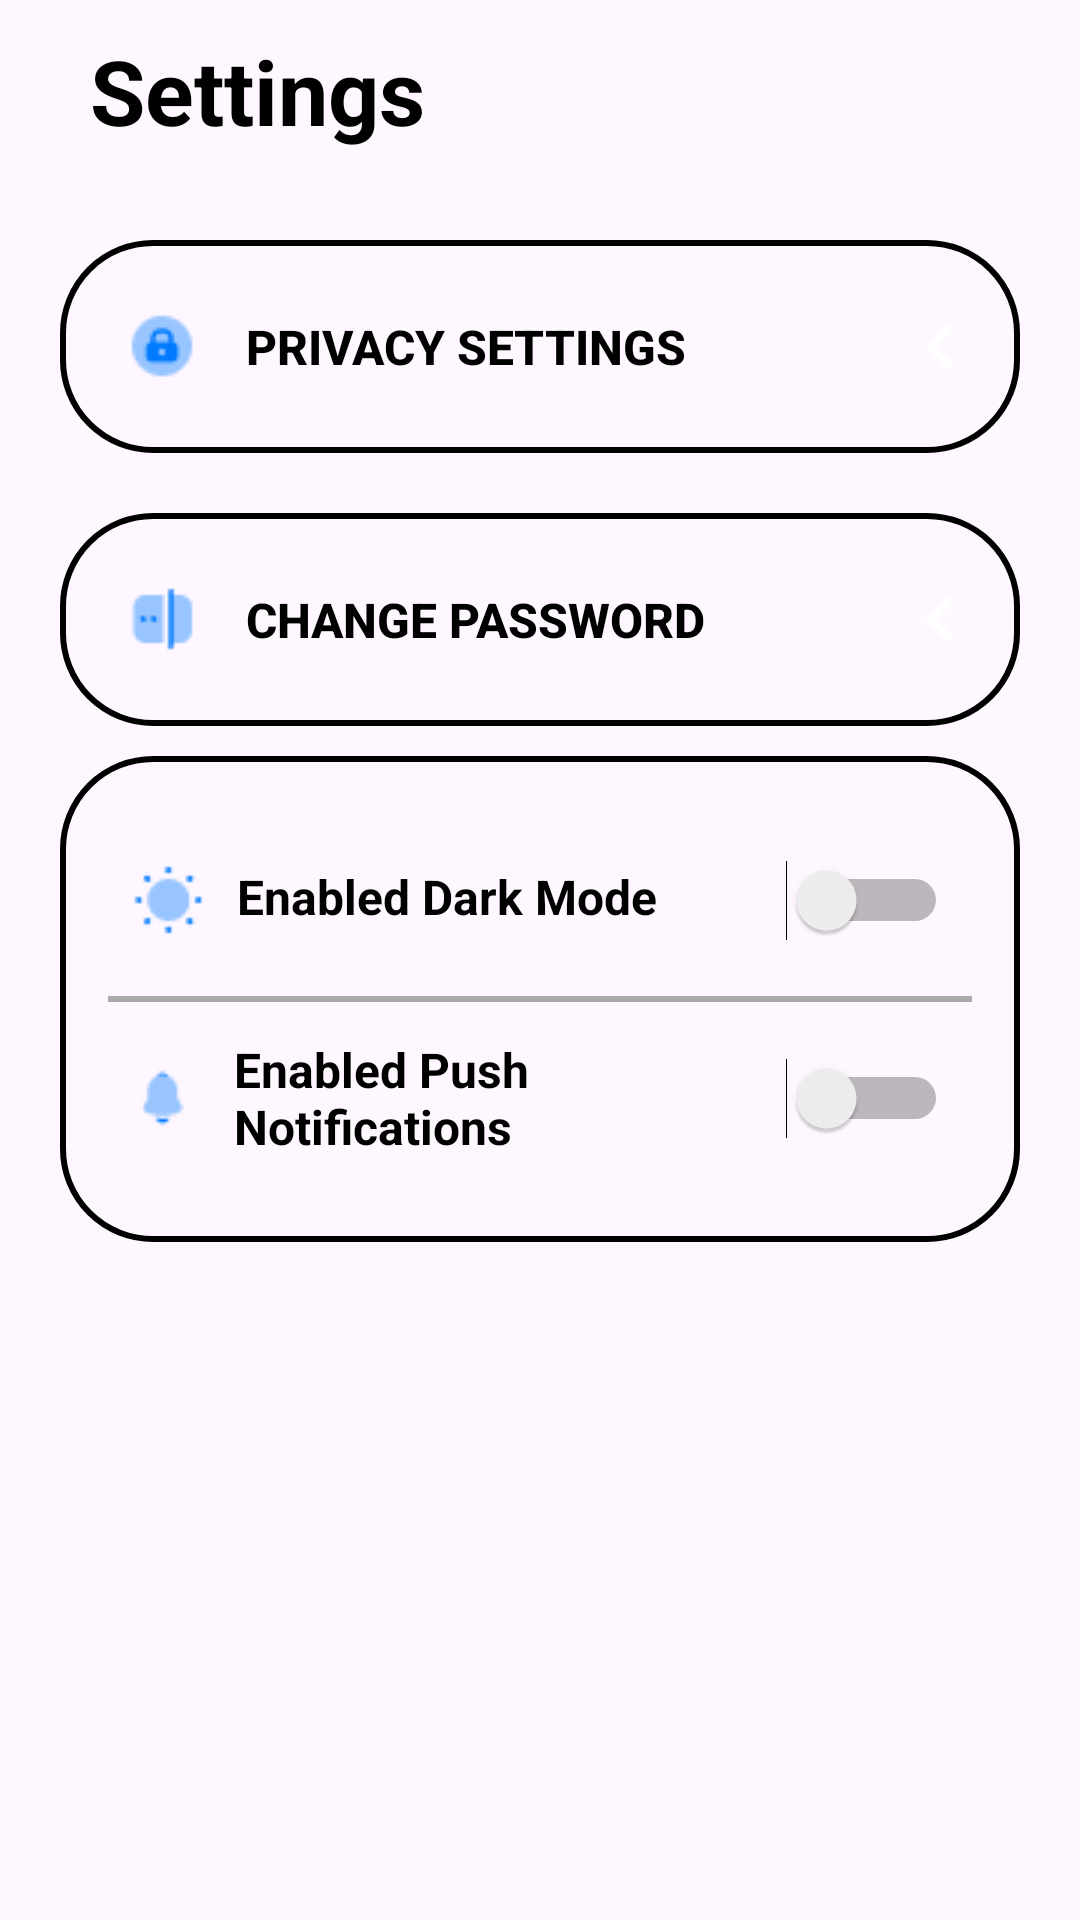

Reconstruct the res/layout file that produces this screen, plus the resources it refers to.
<!-- AndroidManifest.xml: application theme Theme.TuluyanApp -->
<!-- res/layout/settings.xml -->
<?xml version="1.0" encoding="utf-8"?>
<RelativeLayout xmlns:android="http://schemas.android.com/apk/res/android"
    xmlns:tools="http://schemas.android.com/tools"
    android:layout_width="match_parent"
    android:layout_height="match_parent">

    <TextView
        android:id="@+id/Rent"
        android:layout_width="wrap_content"
        android:layout_height="wrap_content"
        android:text="@string/app97"
        android:textColor="@color/black"
        android:textSize="30sp"
        android:textStyle="bold"
        android:layout_marginTop="10dp"
        android:layout_marginStart="30dp"
        android:layout_marginEnd="30dp" />

    <androidx.appcompat.widget.AppCompatButton
        android:id="@+id/privacy"
        android:layout_width="match_parent"
        android:layout_height="71dp"
        android:layout_centerHorizontal="true"
        android:layout_marginStart="20dp"
        android:layout_marginTop="80dp"
        android:layout_marginEnd="20dp"
        android:background="@drawable/button_border"
        android:drawableStart="@drawable/lock_circle"
        android:drawableEnd="@drawable/vector"
        android:padding="22dp"
        android:text="@string/app98"
        android:textColor="@color/black"
        android:textSize="16sp"
        android:textStyle="bold"
        android:gravity="start|center_vertical"
        android:drawablePadding="16dp"/>

    <androidx.appcompat.widget.AppCompatButton
        android:id="@+id/changepass"
        android:layout_width="match_parent"
        android:layout_height="71dp"
        android:layout_centerHorizontal="true"
        android:layout_marginTop="20dp"
        android:layout_marginStart="20dp"
        android:layout_marginEnd="20dp"
        android:background="@drawable/button_border"
        android:drawableStart="@drawable/checkpass"
        android:drawableEnd="@drawable/vector"
        android:padding="22dp"
        android:text="@string/app99"
        android:textColor="@color/black"
        android:textSize="16sp"
        android:textStyle="bold"
        android:gravity="start|center_vertical"
        android:drawablePadding="16dp"
        android:layout_below="@id/privacy"/>

    <LinearLayout
        android:layout_width="match_parent"
        android:layout_height="wrap_content"
        android:layout_marginStart="20dp"
        android:layout_marginEnd="20dp"
        android:orientation="vertical"
        android:padding="16dp"
        android:layout_marginTop="10dp"
        android:background="@drawable/button_border"
        android:layout_below="@id/changepass">

        <LinearLayout
            android:layout_width="match_parent"
            android:layout_height="wrap_content"
            android:orientation="horizontal"
            android:gravity="center_vertical"
            android:padding="8dp">

            <TextView
                android:drawableStart="@drawable/sun"
                android:drawablePadding="10dp"
                android:layout_width="0dp"
                android:layout_height="wrap_content"
                android:layout_weight="1"
                android:text="@string/app100"
                android:textStyle="bold"
                android:textColor="@color/black"
                android:textSize="16sp" />

            <Switch
                android:id="@+id/switch_dark_mode"
                android:layout_width="wrap_content"
                android:layout_height="wrap_content"
                android:minWidth="48dp"
                android:minHeight="48dp" />
        </LinearLayout>

        <View
            android:layout_width="match_parent"
            android:layout_height="2dp"
            android:background="@android:color/darker_gray" />

        <LinearLayout
            android:layout_width="match_parent"
            android:layout_height="wrap_content"
            android:orientation="horizontal"
            android:gravity="center_vertical"
            android:padding="8dp">

            <TextView
                android:drawableStart="@drawable/notif"
                android:drawablePadding="13dp"
                android:layout_width="0dp"
                android:layout_height="wrap_content"
                android:layout_weight="1"
                android:textStyle="bold"
                android:text="@string/app101"
                android:textColor="@color/black"
                android:textSize="16sp" />

            
            <Switch
                android:id="@+id/switch_notif"
                android:layout_width="wrap_content"
                android:layout_height="wrap_content"
                android:minWidth="48dp"
                android:minHeight="48dp" />
        </LinearLayout>
    </LinearLayout>

</RelativeLayout>
<!-- resources referenced by this layout -->
<resources>
  <color name="black">#FF000000</color>
  <!-- drawable button_border (drawable) -->
  <shape xmlns:android="http://schemas.android.com/apk/res/android">
      <solid android:color="@android:color/transparent" />
      <stroke android:width="2dp" android:color="@color/black" />
      <corners android:radius="4dp" />
      <corners android:radius="30dp"/>
  </shape>
  <!-- drawable checkpass: png bitmap (drawable, 395 bytes) -->
  <!-- drawable lock_circle: png bitmap (drawable, 591 bytes) -->
  <!-- drawable notif: png bitmap (drawable, 405 bytes) -->
  <!-- drawable sun: png bitmap (drawable, 525 bytes) -->
  <!-- drawable vector: png bitmap (drawable, 186 bytes) -->
  <string name="app100">Enabled Dark Mode</string>
  <string name="app101">Enabled Push Notifications</string>
  <string name="app97">Settings</string>
  <string name="app98">Privacy Settings</string>
  <string name="app99">Change Password</string>
  <style name="Theme.TuluyanApp" parent="Base.Theme.TuluyanApp" />
  <style name="Base.Theme.TuluyanApp" parent="Theme.Material3.DayNight.NoActionBar">
          
          
      </style>
</resources>
